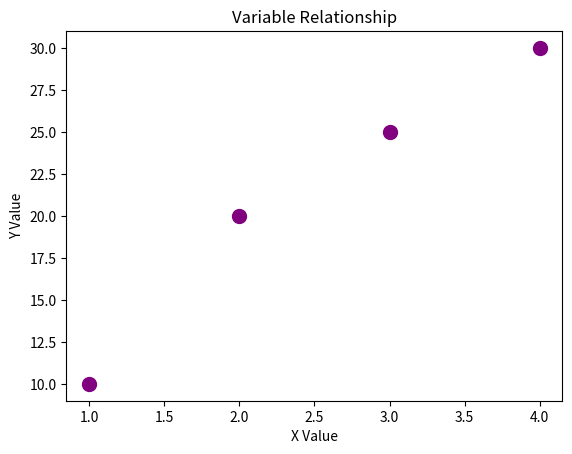

The script that saved this image:
import matplotlib.pyplot as plt 
 
x = [1, 2, 3, 4] 
y = [10, 20, 25, 30] 
 
plt.scatter(x, y, color='purple', s=100) 
plt.title('Variable Relationship') 
plt.xlabel('X Value') 
plt.ylabel('Y Value') 
plt.show() 